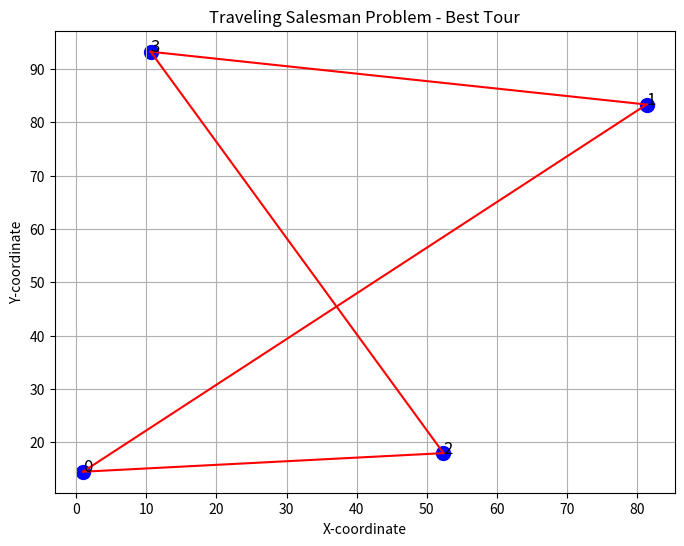

This figure's Python source:
import random
import math
import matplotlib.pyplot as plt

# Function to calculate the total distance of a tour


def total_distance(tour, distances):
    total = 0
    for i in range(len(tour)):
        total += distances[tour[i - 1]][tour[i]]
    return total

# Function to generate a random initial tour


def initial_tour(num_cities):
    tour = list(range(num_cities))
    random.shuffle(tour)
    return tour

# Function to generate a neighboring solution by swapping two cities


def perturb_tour(tour):
    i, j = sorted(random.sample(range(len(tour)), 2))
    tour[i:j + 1] = reversed(tour[i:j + 1])
    return tour

# Simulated annealing algorithm


def simulated_annealing(distances, max_iterations, initial_temperature, cooling_rate):
    num_cities = len(distances)
    current_tour = initial_tour(num_cities)
    current_distance = total_distance(current_tour, distances)
    best_tour = current_tour[:]
    best_distance = current_distance

    temperature = initial_temperature

    for iteration in range(max_iterations):
        new_tour = perturb_tour(current_tour)
        new_distance = total_distance(new_tour, distances)

        # Calculate acceptance probability
        if new_distance < current_distance or random.random() < math.exp(
                (current_distance - new_distance) / temperature):
            current_tour = new_tour
            current_distance = new_distance

            # Update the best tour if needed
            if current_distance < best_distance:
                best_tour = current_tour[:]
                best_distance = current_distance

        # Cool down the temperature
        temperature *= cooling_rate

    return best_tour, best_distance


distances = [
    [0, 10, 15, 20],
    [10, 0, 35, 25],
    [15, 35, 0, 30],
    [20, 25, 30, 0]
]

max_iterations = 10000
initial_temperature = 100.0
cooling_rate = 0.90

# Perform simulated annealing
best_tour, best_distance = simulated_annealing(
    distances, max_iterations, initial_temperature, cooling_rate)

# Visualization
cities = len(distances)
x = [random.random() * 100 for _ in range(cities)]
y = [random.random() * 100 for _ in range(cities)]

plt.figure(figsize=(8, 6))
plt.scatter(x, y, c='blue', s=100)
for i, txt in enumerate(range(cities)):
    plt.annotate(txt, (x[i], y[i]), fontsize=12)

for i in range(cities - 1):
    plt.plot([x[best_tour[i]], x[best_tour[i + 1]]],
             [y[best_tour[i]], y[best_tour[i + 1]]], c='red')
plt.plot([x[best_tour[-1]], x[best_tour[0]]],
         [y[best_tour[-1]], y[best_tour[0]]], c='red')

plt.title("Traveling Salesman Problem - Best Tour")
plt.xlabel("X-coordinate")
plt.ylabel("Y-coordinate")
plt.grid(True)
plt.show()

print("Best Tour:", best_tour)
print("Best Distance:", best_distance)
